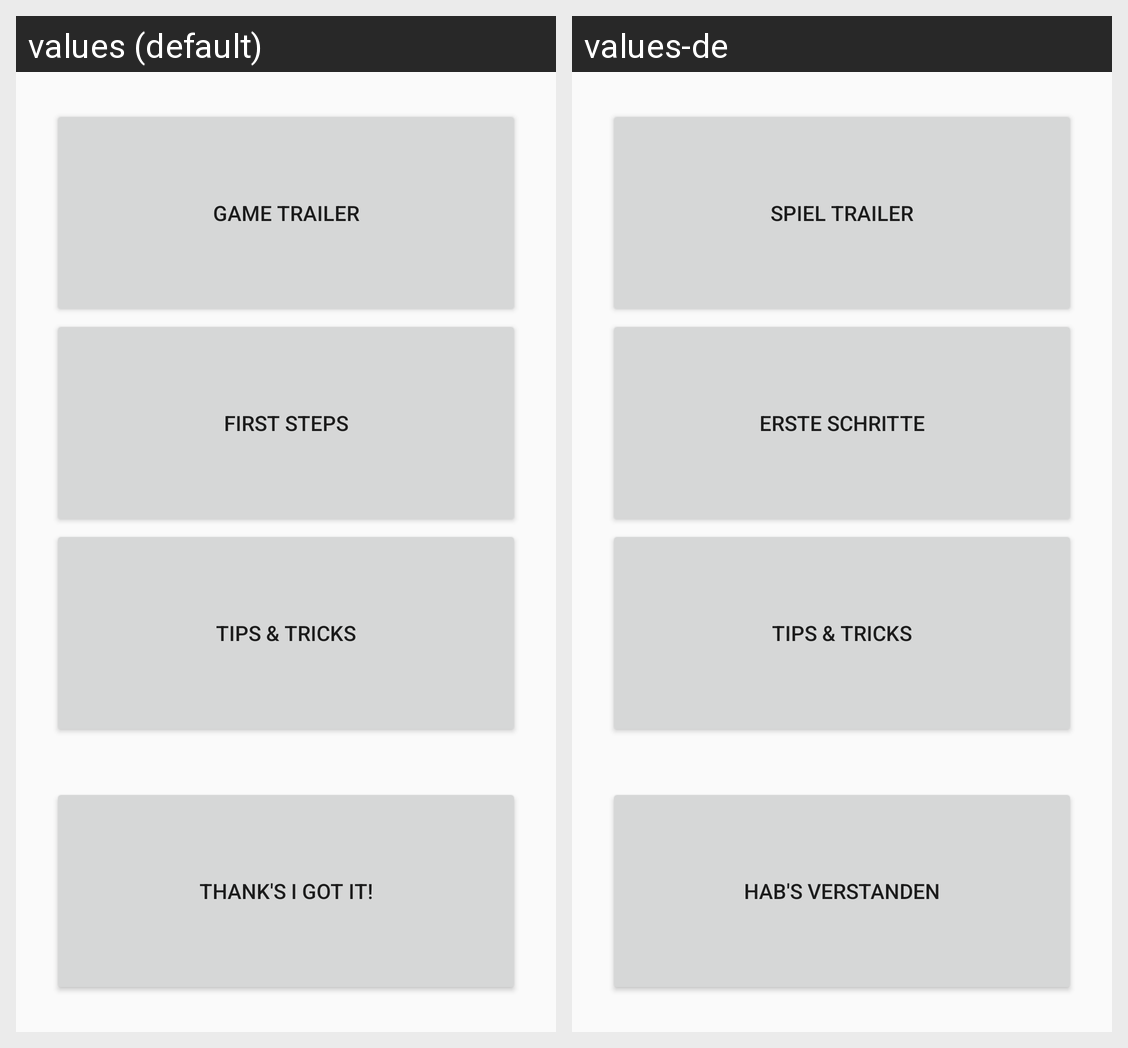

The Android screen above is rendered under two locales of the same app. Produce the string resources it draws, with the default and per-locale values.
Android screen res/layout/activity_intro.xml rendered under 2 locales, left to right: values (default), values-de. Device: Nexus 5 (rendered at 1080×1920; each locale shown at half size, 540×960, under a caption strip naming it); theme AppTheme.
Strings drawn on this screen, with the default value and each locale's value (text and hints the layout hard-codes, and strings that could not be matched under every locale, appear in the picture but are not listed):

lbl_intro1
  values: Game Trailer
  values-de: Spiel Trailer

lbl_intro2
  values: First Steps
  values-de: Erste Schritte

lbl_intro3
  values: Tips & Tricks
  values-de: Tips & Tricks  [not translated; the default value is used]

lbl_quit
  values: Thank's I got it!
  values-de: Hab's verstanden
